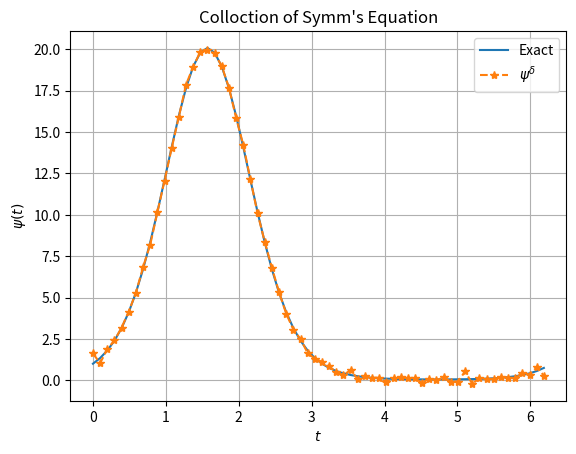

Write Python code to recreate this figure.
# Import libraries
import numpy as np
import matplotlib.pyplot as plt

# Main parameters
n = 32 # Discretization parameters
delta = 1e-2 # noise 
def psifun(t):  # Solution function for Kx=y
    return np.exp(3*np.sin(t))

# Auxiliar functions
def gamma(s):
    return np.cos(s) + 1j*2*np.sin(s)
def gamma_p(s):
    return -np.sin(s) + 1j*2*np.cos(s)
def Rl(l,n):
    m = np.arange(1,n)
    return 1/n*((-1)**l/2/n+np.sum(1/m*np.cos(m*l*np.pi/n)))
def kfun(t,s):
    if t != s:
        return -1/2/np.pi*np.log(np.abs(gamma(t)-gamma(s))**2/4/np.sin((t-s)/2)**2)
    else:
        return -1/np.pi*np.log(np.abs(gamma_p(t)))
def psi_h(j,t):
    return np.exp(1j*j*t)

t = np.arange(2*n)*np.pi/n # Time array
N = t.size # Number of points of integration

# Solution array
psi = psifun(t)

# Operator matrix
K = np.zeros((N,N))
for k in range(N):
    for j in range(N):
        K[k,j] = Rl(np.abs(k-j),n) + np.pi/n*kfun(t[k],t[j])

# Data array
g = K@psi

# Add noise to data
if delta == 0:
    gd = np.copy(g)
else:
    gd = np.zeros(g.size)
    for k in range(g.size):
        gd[k] = np.random.normal(loc=g[k],scale=.9*delta)

# Base function evaluation
x = np.zeros((t.size,2*n),dtype=complex)
for k in range(2*n):
    j = k-n
    x[:,k] = 1/np.sqrt(2*np.pi)*np.exp(1j*j*t)

# Coefficient matrix for linear system
A = np.zeros((N,N),dtype=complex)
for k in range(N):
    for j in range(N):
        A[k,j] = K[k,:]@x[:,j]

# Beta
beta = np.copy(gd)

# Solve A*alpha=beta
alpha = np.linalg.solve(A,beta)

# Recover psi function
psi_d = np.zeros(t.size,dtype=complex)
j = np.arange(-n,n)
for i in range(t.size):
    psi_d[i] = 1/np.sqrt(2*np.pi)*np.sum(alpha*np.exp(1j*j*t[i]))
psi_d = np.real(psi_d)

# Compute error ||psi-psi_d||_L^2
error = np.sqrt(np.sum(np.abs(psi-psi_d)**2)*(t[1]-t[0]))
error_per = np.mean(np.abs((psi-psi_d)/psi))

# Print model and results
print('COLLOCATION OF SYMM\'S EQUATION')
print('n = %d' %n)
print('delta = %.2e' %delta)
print('error = %.2e' %error)
print('Average = %.2f %%' %error_per)

# Plot results
plt.plot(t,psi)
plt.plot(t,psi_d,'--*')
plt.xlabel(r'$t$')
plt.ylabel(r'$\psi(t)$')
plt.title('Colloction of Symm\'s Equation')
plt.legend(('Exact',r'$\psi^\delta$'))
plt.grid()
plt.show()